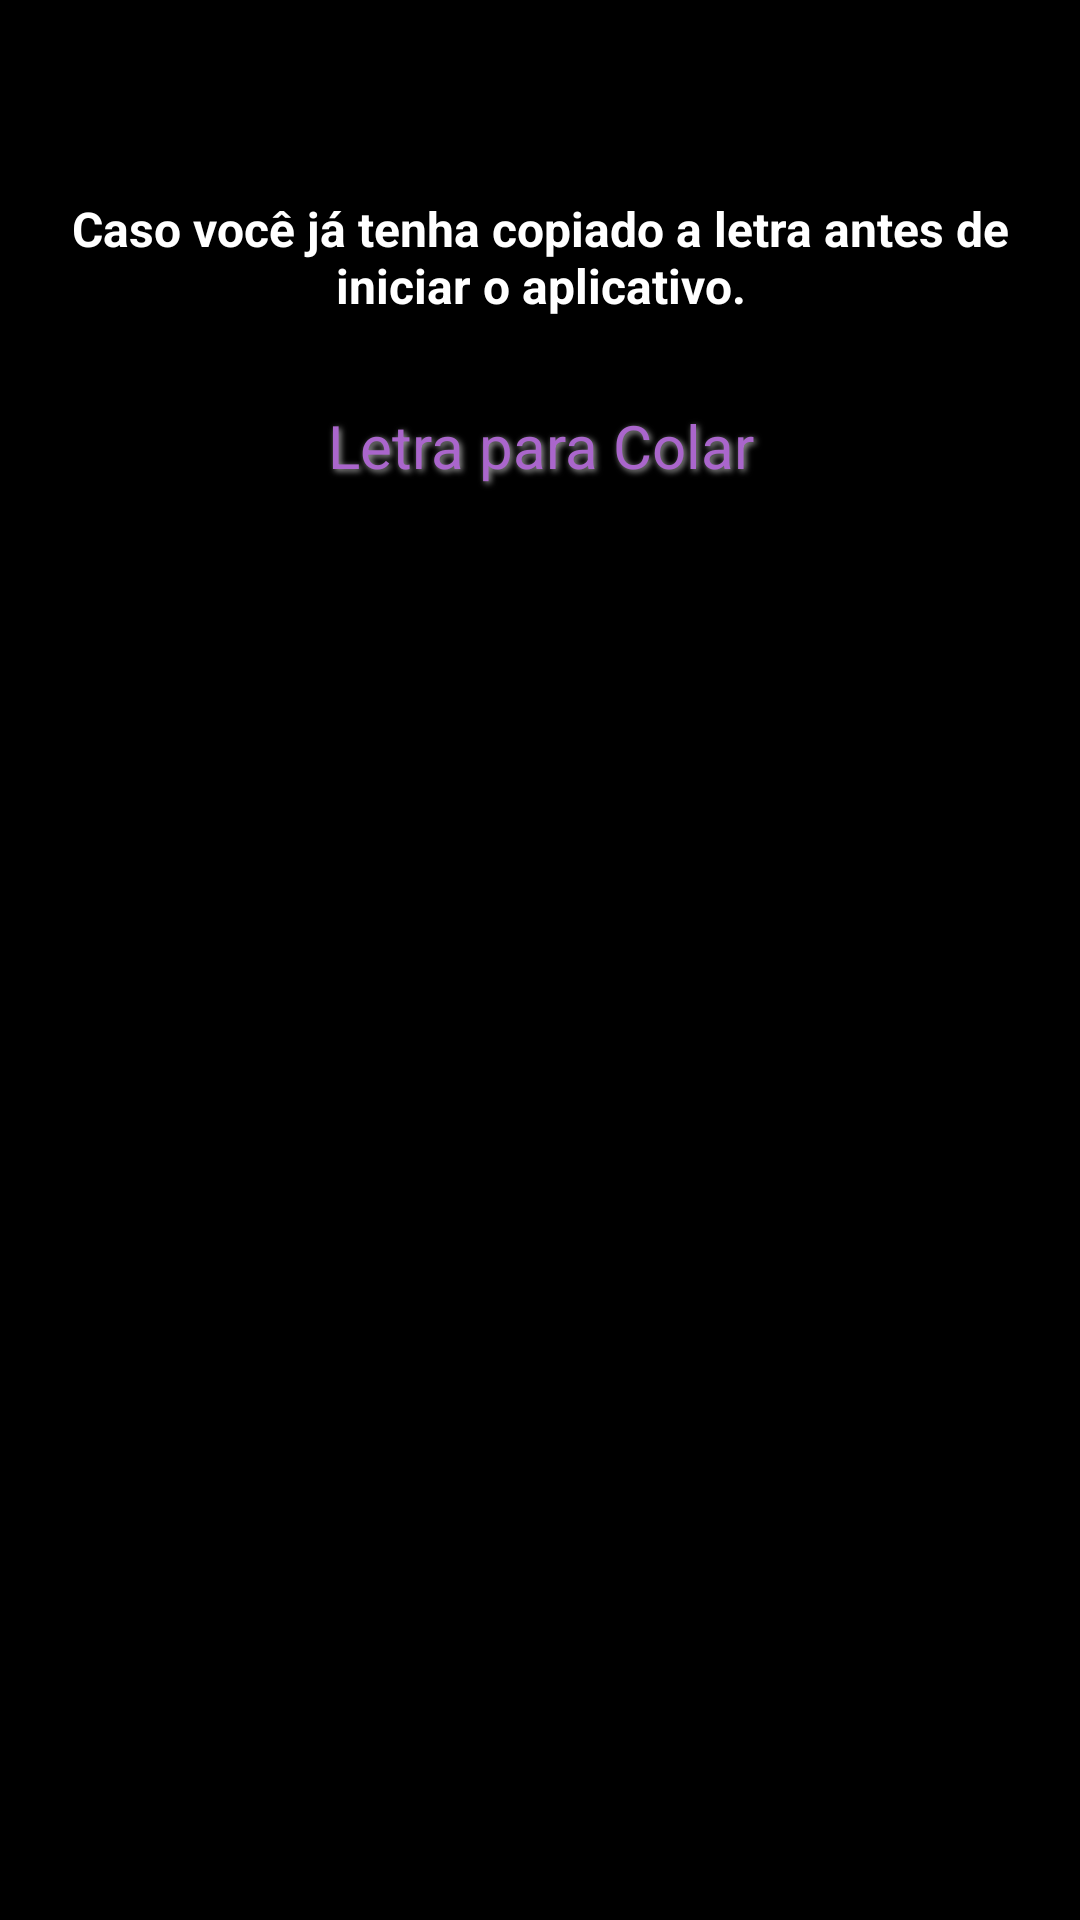

This screen was rendered from an Android layout file. Write that file and the resources it references.
<!-- AndroidManifest.xml: application theme android:Theme.Holo -->
<!-- res/layout/activity_area_legenda.xml -->
<?xml version="1.0" encoding="utf-8"?>
<RelativeLayout xmlns:android="http://schemas.android.com/apk/res/android"
    xmlns:app="http://schemas.android.com/apk/res-auto"
    xmlns:tools="http://schemas.android.com/tools"
    android:layout_width="match_parent"
    android:layout_height="match_parent"
    android:background="@android:color/background_dark"
    tools:context="studio.rcs.com.splayv2.AreaLegenda">

    <TextView
        android:id="@+id/textView2"
        android:layout_width="match_parent"
        android:layout_height="wrap_content"
        android:textColor="@android:color/white"
        android:text="@string/legCB"
        android:textAlignment="center"
        android:textSize="16sp"
        android:textStyle="bold"
        android:layout_alignBottom="@+id/butLegCB"
        android:layout_alignParentStart="true"
        android:layout_marginBottom="61dp" />

    <Button
        android:id="@+id/butLegCB"
        android:layout_width="match_parent"
        android:layout_height="37dp"
        android:background="@drawable/buttonshape"

        android:onClick="clickLegCB"
        android:shadowColor="#A8A8A8"
        android:shadowDx="2"
        android:shadowDy="2"
        android:shadowRadius="5"
        android:text="Letra para Colar"
        android:textColor="@android:color/holo_purple"
        android:textSize="20sp"
        android:layout_alignParentTop="true"
        android:layout_alignParentStart="true"
        android:layout_marginStart="0dp"
        android:layout_marginTop="130dp" />

    <TextView
        android:id="@+id/textViewLegNet"
        android:layout_width="match_parent"
        android:layout_height="wrap_content"
        android:textColor="@android:color/white"
        android:text="@string/legnet"
        android:textAlignment="center"
        android:textSize="16sp"
        android:textStyle="bold"
        android:layout_marginBottom="62dp"
        android:layout_alignBottom="@+id/butLegNet"
        android:layout_alignParentStart="true"
        android:visibility="invisible"/>

    <Button
        android:id="@+id/butLegNet"
        android:layout_width="match_parent"
        android:layout_height="37dp"
        android:background="@drawable/buttonshape"

        android:onClick="clickLegNet"
        android:shadowColor="#A8A8A8"
        android:shadowDx="2"
        android:shadowDy="2"
        android:shadowRadius="5"
        android:text="Procurar Letra na Internet"
        android:textColor="@android:color/holo_purple"
        android:textSize="20sp"
        android:layout_alignParentTop="true"
        android:layout_alignParentStart="true"
        android:layout_marginStart="0dp"
        android:layout_marginTop="320dp"
        android:visibility="invisible"/>

</RelativeLayout>
<!-- resources referenced by this layout -->
<resources>
  <string name="legCB">Caso você já tenha copiado a letra antes de iniciar o aplicativo.</string>
  <string name="legnet">Se você ainda não copiou a letra do seu videoclipe.</string>
</resources>
